Run: headless pygame with SDL's dummy video driver; simulated clock (each Clock.tick advances the game by its frame time, no real sleeping); random seed 0; keys injected as events and as key.get_pressed() state; mouse plan: one left click at the window centre at the start of phase 2, then a move to the lower-right quarter at the start of phase 3.
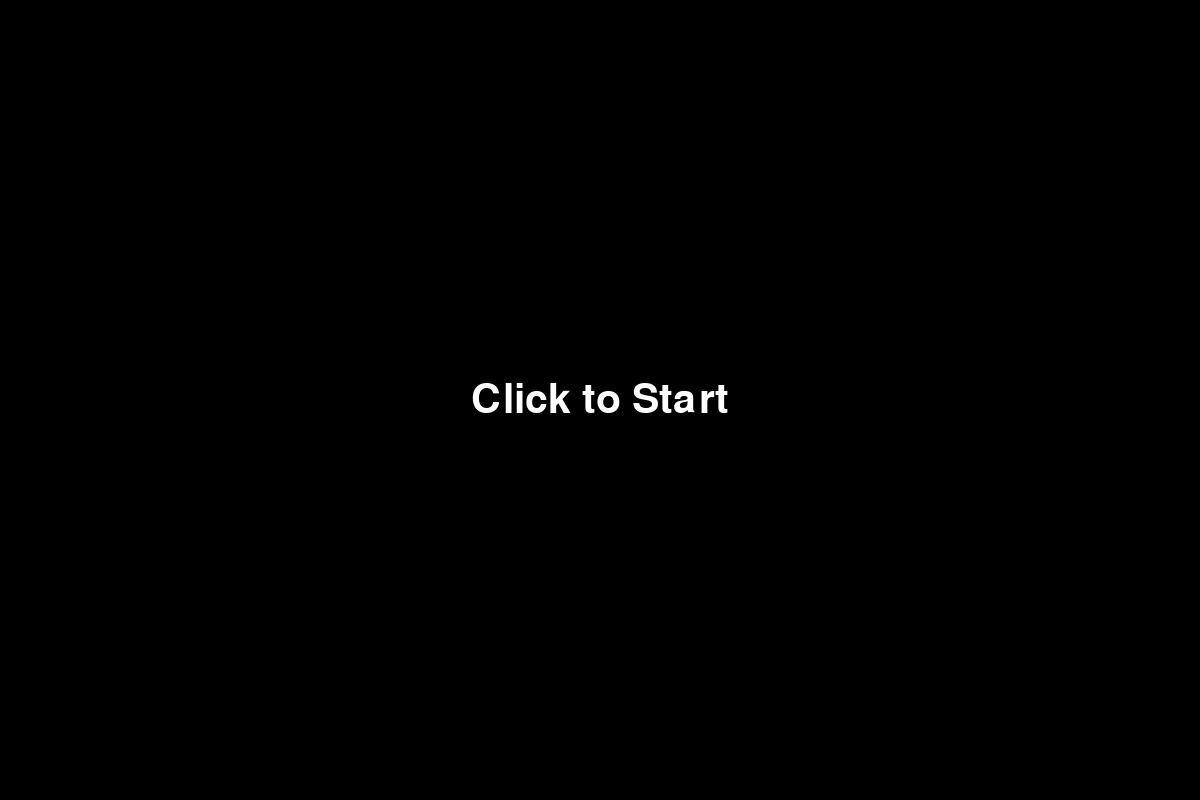
Frame 1 of 4 · flips 1–60 · no input
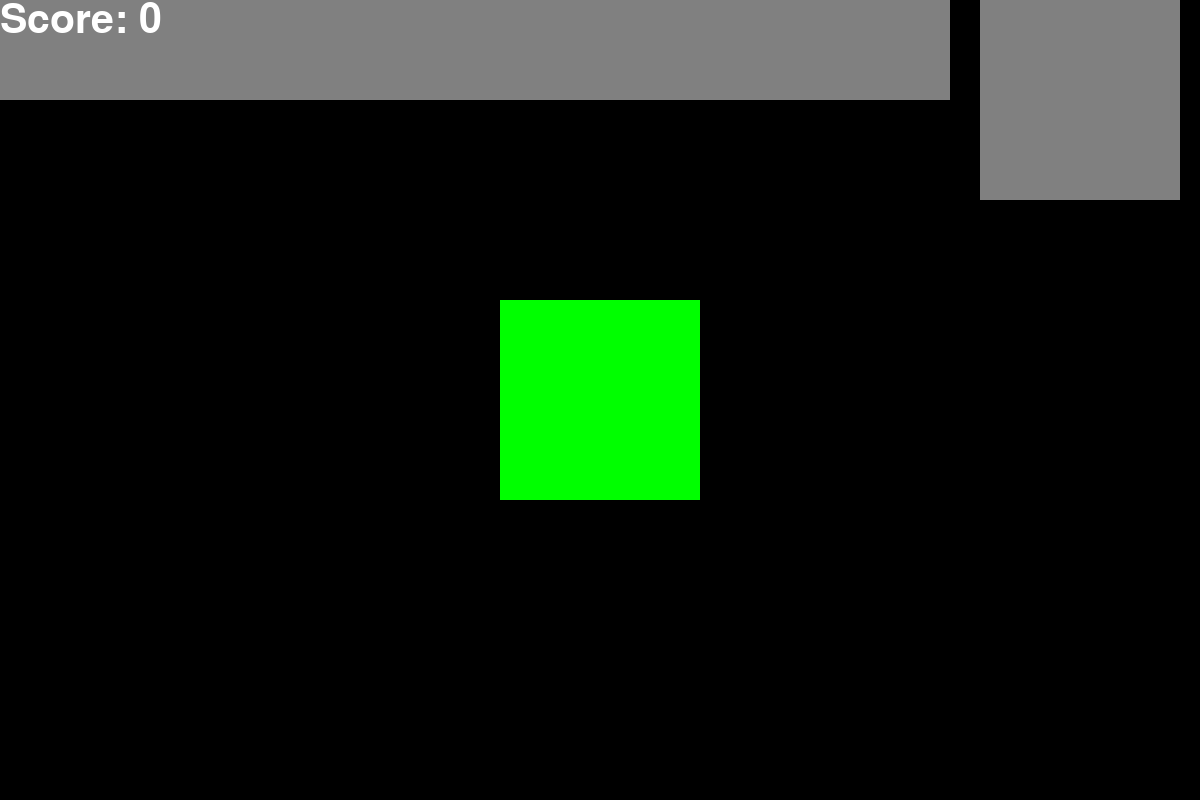
Frame 2 of 4 · flips 61–180 · clicked the window centre · tapped SPACE, RETURN · held RIGHT (→), D
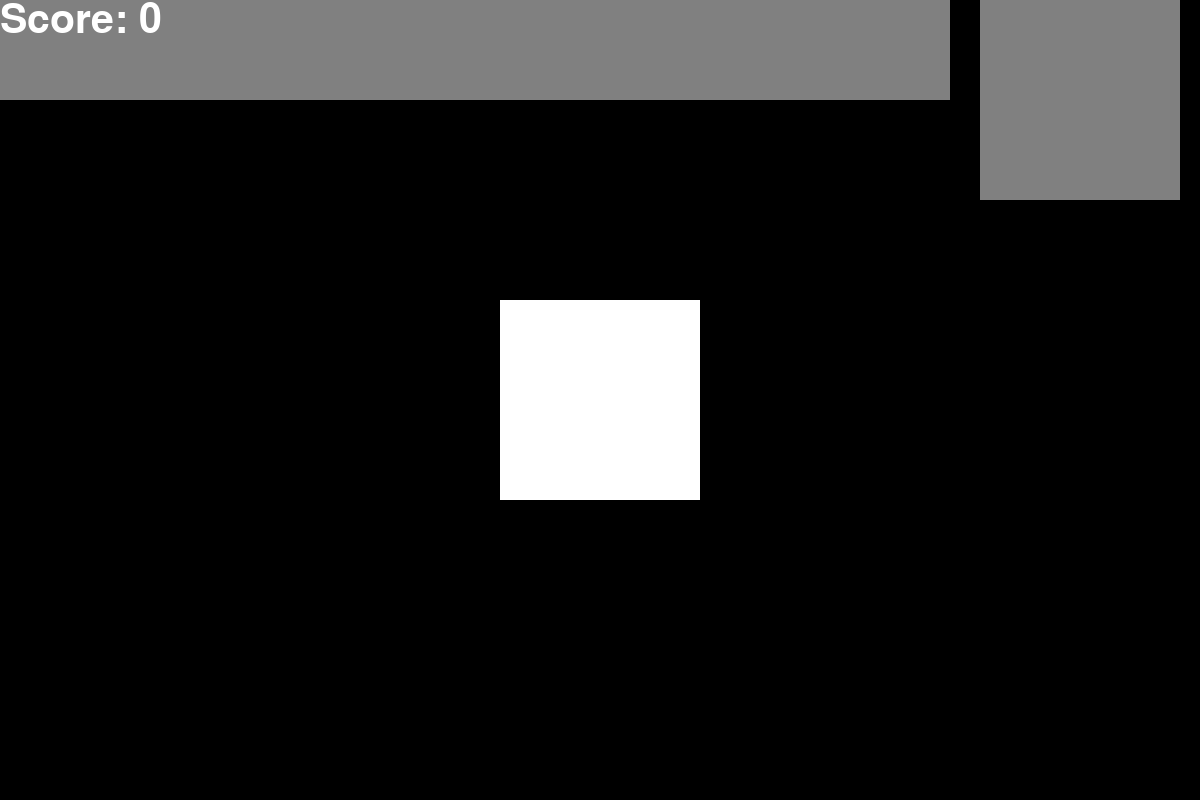
Frame 3 of 4 · flips 181–300 · moved the mouse to the lower-right quarter · held DOWN (↓), S
Frame 4 of 4 · flips 301–420 · held LEFT (←), A, UP (↑), W · screen unchanged from frame 3, image omitted

The pygame program that drew these frames:

import pygame


pygame.init()
pygame.font.init()


WIDTH, HEIGHT = 1200, 800
FPS = 120
WIN = pygame.display.set_mode((WIDTH, HEIGHT))
pygame.display.set_caption("CLICKIE")
score = 0
new_score = 1
win_menu = "Start Screen"

CLICKER_MENU_CORDS = (WIDTH - 220, 0, 200, 100)
UPGRADE_MENU_CORDS = (WIDTH - 220, 100, 200, 100)
BLACK, WHITE = (0, 0, 0), (255, 255, 255)
RED, GREEN, BLUE = (255, 0, 0), (0, 255, 0), (0, 0, 255)
GREY = (128, 128, 128)
font = pygame.font.SysFont("comicsans", 60)


upgrades = {
    "upgrade1": {
        "name": "Upgrade 1",
        "cost": 10,
        "addition": 1,
        "effect": "Increases score gain by 1",
        "amount": 0
    },
    "upgrade2": {
        "name": "Upgrade 2",
        "cost": 100,
        "addition": 5,
        "effect": "Increases score gain by 5",
        "amount": 0
    },
    "upgrade3": {
        "name": "Upgrade 3",
        "cost": 1000,
        "addition": 50,
        "effect": "increase score gain by 50",
        "amount": 0
    },
}


def draw_clicker(mouse_pos, mouse_pressed):
    clicker_rect = pygame.Rect(WIDTH // 2 - 100, HEIGHT // 2 - 100, 200, 200)
    
    if clicker_rect.collidepoint(mouse_pos):
        if mouse_pressed:
            pygame.draw.rect(WIN, BLACK, clicker_rect)
            pygame.draw.rect(WIN, GREEN, clicker_rect.inflate(-20, -20))
        else:
            pygame.draw.rect(WIN, GREEN, clicker_rect)
    else:
        pygame.draw.rect(WIN, WHITE, clicker_rect)
    
    return clicker_rect

def draw_clicker_menu(mouse_pos, mouse_pressed):
    clicker_menu = pygame.draw.rect(WIN,GREY, CLICKER_MENU_CORDS)
    clicker_menu_rect = pygame.Rect(CLICKER_MENU_CORDS)

    if clicker_menu_rect.collidepoint(mouse_pos):
        if mouse_pressed:
            pygame.draw.rect(WIN, BLACK, clicker_menu_rect)
            pygame.draw.rect(WIN, GREEN, clicker_menu_rect.inflate(-20, -20))
        else:
            pygame.draw.rect(WIN, GREEN, clicker_menu_rect)

def draw_upgrade_menu(mouse_pos, mouse_pressed):
    upgrade_menu = pygame.draw.rect(WIN, GREY, UPGRADE_MENU_CORDS)
    upgrade_menu_rect = pygame.Rect(UPGRADE_MENU_CORDS)

    if upgrade_menu_rect.collidepoint(mouse_pos):
        if mouse_pressed:
            pygame.draw.rect(WIN, BLACK, upgrade_menu_rect)
            pygame.draw.rect(WIN, GREEN, upgrade_menu_rect.inflate(-20, -20))
        else:
            pygame.draw.rect(WIN, GREEN, upgrade_menu_rect)

    return upgrade_menu_rect


def draw_window(win_menu, mouse_pos, mouse_pressed):
    WIN.fill(BLACK)
    
    if win_menu == "Start Screen":
        start_text = font.render("Click to Start", True, WHITE)
        WIN.blit(start_text, (WIDTH // 2 - start_text.get_width() // 2, HEIGHT // 2 - start_text.get_height() // 2))

    elif win_menu == "Game":
        topbar = pygame.draw.rect(WIN, GREY, (0, 0, WIDTH - 250, 100))
        score_text = font.render(f"Score: {score}", True, WHITE)
        WIN.blit(score_text, (0, 0))

        draw_clicker(mouse_pos, mouse_pressed)
        draw_clicker_menu(mouse_pos, mouse_pressed)
        draw_upgrade_menu(mouse_pos, mouse_pressed)

        
    elif win_menu == "Upgrade Menu":
        topbar = pygame.draw.rect(WIN, GREY, (0, 0, WIDTH - 250, 100))
        score_text = font.render(f"Score: {score}", True, WHITE)
        WIN.blit(score_text, (0, 0))

        draw_clicker_menu(mouse_pos, mouse_pressed)
        draw_upgrade_menu(mouse_pos, mouse_pressed)

    pygame.display.update()


def main(win_menu):
    global score
    Run = True
    Clock = pygame.time.Clock()
    clicked = False

    while Run:
        Clock.tick(FPS)
        for event in pygame.event.get():
            if event.type == pygame.QUIT:
                Run = False

        mouse_pressed = pygame.mouse.get_pressed()[0]
        mouse_pos = pygame.mouse.get_pos()

        if win_menu == "Start Screen":
            if mouse_pressed and not clicked:
                win_menu = "Game"
                clicked = True
            elif not mouse_pressed:
                clicked = False
        
        elif win_menu == "Game":
            clicker_rect = pygame.Rect(WIDTH // 2 - 100, HEIGHT // 2 - 100, 200, 200)
            upgrade_menu_rect = pygame.Rect(UPGRADE_MENU_CORDS)
            if mouse_pressed and clicker_rect.collidepoint(mouse_pos) and not clicked:
                score += new_score
                clicked = True
            elif mouse_pressed and upgrade_menu_rect.collidepoint(mouse_pos) and not clicked:
                win_menu = "Upgrade Menu"
            elif not mouse_pressed:
                clicked = False
            
        elif win_menu == "Upgrade Menu":
            clicker_menu_rect = pygame.Rect(CLICKER_MENU_CORDS)
            if mouse_pressed and clicker_menu_rect.collidepoint(mouse_pos) and not clicked:
                win_menu = "Game"
                clicked = True
            elif not mouse_pressed:
                clicked = False

        draw_window(win_menu, mouse_pos, mouse_pressed)


if __name__ == "__main__":
    main(win_menu)

#redo of everything
#---------------------------------------------------------
# setup
#---------------------------------------------------------
import pygame
pygame.init()
pygame.font.init()

WIDTH, HEIGHT = 1500, 1000
FPS = 120
WIN = pygame.display.set_mode((WIDTH, HEIGHT))
pygame.display.set_caption("CLICKIE")

Font_Size = 50
score = 0
new_score = 1
win_menu = "Start Screen"
WHITE = (255, 255, 255)  # Added missing color definition

CLICKER_MENU_CORDS = (WIDTH - 220, 0, 200, 100)
UPGRADE_MENU_CORDS = (WIDTH - 220, 110, 200, 100)
font = pygame.font.SysFont("comicsans", Font_Size)


#---------------------------------------------------------
#upgrades
#---------------------------------------------------------

class Upgrade:
    def __init__(self, name, cost, addition, effect):
        self.name = name
        self.cost = cost
        self.addition = addition
        self.effect = effect
        self.amount = 0

    def apply_upgrade(self):
        global new_score
        new_score += self.addition
        self.amount += 1

upgrade1 = Upgrade("Upgrade 1", 10, 1, "Increases score gain by 1")
upgrade2 = Upgrade("Upgrade 2", 100, 5, "Increases score gain by 5")
upgrade3 = Upgrade("Upgrade 3", 1000, 50, "Increases score gain by 50")

#---------------------------------------------------------
#clicker
#---------------------------------------------------------

class clicker:
    def __init__(self,x ,y ,width, height):
        self.x = x
        self.y = y
        self.width = width
        self.height = height
    
    def draw_clicker(self, mouse_pos, mouse_pressed, clicked):
        clicker_rect = pygame.Rect(self.x, self.y, self.width, self.height)
        pygame.draw.rect(WIN, "black", clicker_rect)
        pygame.draw.rect(WIN, "green", clicker_rect.inflate(-20, -20))
        
        # Only return True if this is a new click (mouse pressed and wasn't clicked before)
        if clicker_rect.collidepoint(mouse_pos) and mouse_pressed and not clicked:
            return True
        return False

#---------------------------------------------------------
#draw modules
#---------------------------------------------------------
def score_display():
    score_text = font.render(f"Score: {score}", True, WHITE)
    WIN.blit(score_text, (0, 0))

def start_screen():
    WIN.fill("black")
    start_text = font.render("Click to Start", True, WHITE)
    WIN.blit(start_text, (WIDTH // 2 - start_text.get_width() // 2, HEIGHT // 2 - start_text.get_height() // 2))


#---------------------------------------------------------
#script
#---------------------------------------------------------

def main():
    global score, new_score, win_menu
    RUN = True
    CLOCK = pygame.time.Clock()
    clicked = False

    # Create a clicker instance (centered)
    my_clicker = clicker(WIDTH // 2 - 100, HEIGHT // 2 - 100, 200, 200)

    while RUN:
        CLOCK.tick(FPS)
        mouse_pressed = pygame.mouse.get_pressed()[0]
        mouse_pos = pygame.mouse.get_pos()

        for event in pygame.event.get():
            if event.type == pygame.QUIT:
                RUN = False
            elif event.type == pygame.MOUSEBUTTONDOWN and event.button == 1:
                clicked = True  # Mouse button was pressed
            elif event.type == pygame.MOUSEBUTTONUP and event.button == 1:
                clicked = False  # Mouse button was released

        WIN.fill("black")

        if win_menu == "Start Screen":
            start_screen()
            if mouse_pressed and not clicked:
                win_menu = "Game"
                clicked = True
        
        elif win_menu == "Game":
            # Check if clicker was clicked and update score
            if my_clicker.draw_clicker(mouse_pos, mouse_pressed, clicked):
                score += new_score
                clicked = True  # Prevent multiple clicks
            
            # Display score in game mode
            score_display()

        pygame.display.flip()
        
#---------------------------------------------------------
#run
#---------------------------------------------------------

if __name__ == "__main__":
    main()
